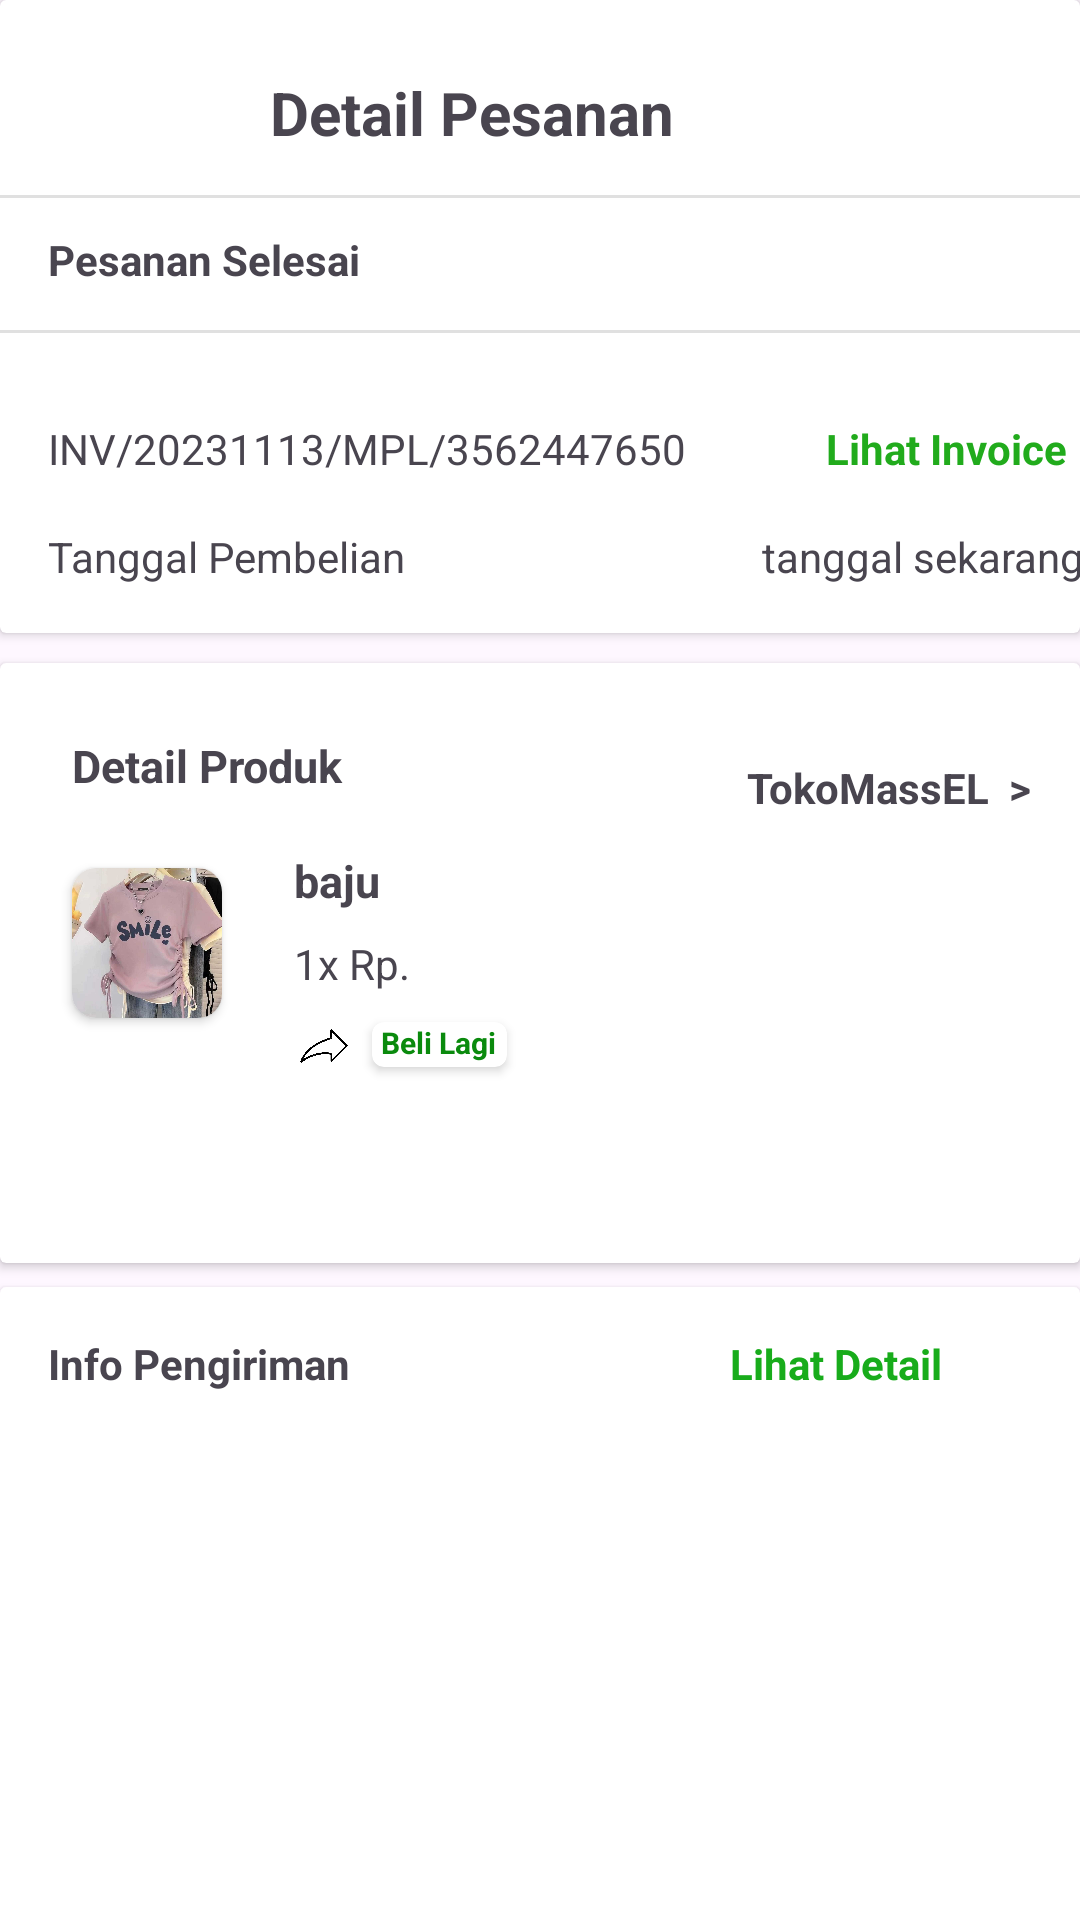

Layout XML and referenced resources for this Android screen:
<!-- AndroidManifest.xml: application theme Theme.MyTokopedia -->
<!-- res/layout/activity_detailtransaksi.xml -->
<?xml version="1.0" encoding="utf-8"?>
<androidx.constraintlayout.widget.ConstraintLayout xmlns:android="http://schemas.android.com/apk/res/android"
    xmlns:app="http://schemas.android.com/apk/res-auto"
    xmlns:tools="http://schemas.android.com/tools"
    android:id="@+id/main"
    android:layout_width="match_parent"
    android:layout_height="match_parent"
    tools:context=".bottomNavigation.transaksi.Detailtransaksi5">

    <androidx.cardview.widget.CardView
        android:id="@+id/cardView2"
        android:layout_width="match_parent"
        android:layout_height="wrap_content"
        app:layout_constraintEnd_toEndOf="parent"
        app:layout_constraintHorizontal_bias="0.0"
        app:layout_constraintStart_toStartOf="parent"
        app:layout_constraintTop_toTopOf="parent">
        <androidx.constraintlayout.widget.ConstraintLayout
            android:layout_width="match_parent"
            android:layout_height="wrap_content"
            android:paddingBottom="16dp">

            <View
                android:layout_width="match_parent"
                android:layout_height="1dp"
                android:layout_marginTop="65dp"
                android:background="#E0E0E0"
                android:paddingTop="50dp"
                app:layout_constraintEnd_toEndOf="parent"
                app:layout_constraintStart_toStartOf="parent"
                app:layout_constraintTop_toTopOf="parent" />

            <View
                android:layout_width="match_parent"
                android:layout_height="1dp"
                android:layout_marginTop="110dp"
                android:background="#E0E0E0"
                android:paddingTop="50dp"
                app:layout_constraintEnd_toEndOf="parent"
                app:layout_constraintStart_toStartOf="parent"
                app:layout_constraintTop_toTopOf="parent" />

            <ImageView
                android:id="@+id/img_panah"
                android:layout_width="50dp"
                android:layout_height="40dp"
                android:layout_marginStart="16dp"
                android:layout_marginTop="16dp"
                android:src="@drawable/ic_back"
                app:layout_constraintStart_toStartOf="parent"
                app:layout_constraintTop_toTopOf="parent" />

            <TextView
                android:id="@+id/textView5"
                android:layout_width="wrap_content"
                android:layout_height="wrap_content"
                android:layout_marginStart="24dp"
                android:layout_marginTop="24dp"
                android:text="Detail Pesanan"
                android:textSize="20dp"
                android:textStyle="bold"
                app:layout_constraintStart_toEndOf="@+id/img_panah"
                app:layout_constraintTop_toTopOf="parent" />

            <TextView
                android:id="@+id/textView7"
                android:layout_width="wrap_content"
                android:layout_height="wrap_content"
                android:layout_marginStart="16dp"
                android:layout_marginTop="26dp"
                android:text="Pesanan Selesai"
                android:textStyle="bold"
                app:layout_constraintStart_toStartOf="parent"
                app:layout_constraintTop_toBottomOf="@+id/textView5" />

            <TextView
                android:id="@+id/textView6"
                android:layout_width="wrap_content"
                android:layout_height="wrap_content"
                android:layout_marginStart="16dp"
                android:layout_marginTop="44dp"
                android:text="INV/20231113/MPL/3562447650"
                app:layout_constraintStart_toStartOf="parent"
                app:layout_constraintTop_toBottomOf="@+id/textView7" />

            <TextView
                android:id="@+id/textView8"
                android:layout_width="wrap_content"
                android:layout_height="wrap_content"
                android:layout_marginStart="16dp"
                android:layout_marginTop="17dp"
                android:text="Tanggal Pembelian"
                app:layout_constraintStart_toStartOf="parent"
                app:layout_constraintTop_toBottomOf="@+id/textView6" />


            <TextView
                android:id="@+id/tvTanggal"
                android:layout_width="wrap_content"
                android:layout_height="wrap_content"
                android:layout_marginStart="151dp"
                android:layout_marginTop="17dp"
                android:layout_marginEnd="31dp"
                android:text="tanggal sekarang"
                app:layout_constraintEnd_toEndOf="parent"
                app:layout_constraintStart_toEndOf="@+id/textView8"
                app:layout_constraintTop_toBottomOf="@+id/textView9"/>

            <TextView
                android:id="@+id/textView9"
                android:layout_width="wrap_content"
                android:layout_height="wrap_content"
                android:layout_marginStart="73dp"
                android:layout_marginTop="44dp"
                android:layout_marginEnd="31dp"
                android:text="Lihat Invoice"
                android:textStyle="bold"
                android:textColor="#21AB1C"
                app:layout_constraintEnd_toEndOf="parent"
                app:layout_constraintStart_toEndOf="@+id/textView6"
                app:layout_constraintTop_toBottomOf="@+id/textView7" />
        </androidx.constraintlayout.widget.ConstraintLayout>
    </androidx.cardview.widget.CardView>

    <androidx.cardview.widget.CardView
        android:id="@+id/cardView4"
        android:layout_width="match_parent"
        android:layout_height="200dp"
        android:layout_marginTop="10dp"
        app:layout_constraintEnd_toEndOf="parent"
        app:layout_constraintStart_toStartOf="parent"
        app:layout_constraintTop_toBottomOf="@+id/cardView2">

        <androidx.constraintlayout.widget.ConstraintLayout
            android:layout_width="match_parent"
            android:layout_height="match_parent">

            <TextView
                android:id="@+id/textView10"
                android:layout_width="wrap_content"
                android:layout_height="wrap_content"
                android:layout_marginStart="24dp"
                android:layout_marginTop="24dp"
                android:text="Detail Produk"
                android:textStyle="bold"
                android:textSize="15dp"
                app:layout_constraintStart_toStartOf="parent"
                app:layout_constraintTop_toTopOf="parent" />

            <TextView
                android:layout_width="wrap_content"
                android:layout_height="wrap_content"
                android:layout_marginTop="32dp"
                android:layout_marginEnd="16dp"
                android:text="TokoMassEL  >"
                android:textStyle="bold"
                app:layout_constraintEnd_toEndOf="parent"
                app:layout_constraintTop_toTopOf="parent" />

            <androidx.cardview.widget.CardView
                android:id="@+id/cardView3"
                android:layout_width="wrap_content"
                android:layout_height="wrap_content"
                android:layout_marginStart="24dp"
                android:layout_marginTop="24dp"
                app:cardCornerRadius="8dp"
                app:layout_constraintStart_toStartOf="parent"
                app:layout_constraintTop_toBottomOf="@+id/textView10">

                <ImageView
                    android:id="@+id/imgProduk"
                    android:layout_width="50dp"
                    android:layout_height="50dp"
                    android:src="@drawable/image_baju"
                    tools:layout_editor_absoluteX="33dp"
                    tools:layout_editor_absoluteY="60dp" />
            </androidx.cardview.widget.CardView>


            <TextView
                android:id="@+id/tvNamaProduk"
                android:layout_width="wrap_content"
                android:layout_height="wrap_content"
                android:layout_marginStart="24dp"
                android:layout_marginTop="18dp"
                android:text="baju"
                android:textStyle="bold"
                android:textSize="15dp"
                app:layout_constraintStart_toEndOf="@+id/cardView3"
                app:layout_constraintTop_toBottomOf="@+id/textView10" />

            <TextView
                android:id="@+id/tvHarga"
                android:layout_width="wrap_content"
                android:layout_height="wrap_content"
                android:layout_marginStart="24dp"
                android:layout_marginTop="8dp"
                android:text="1x Rp."
                app:layout_constraintStart_toEndOf="@+id/cardView3"
                app:layout_constraintTop_toBottomOf="@+id/tvNamaProduk" />

            <ImageView
                android:layout_width="20dp"
                android:layout_height="20dp"
                android:layout_marginStart="24dp"
                android:layout_marginTop="8dp"
                android:src="@drawable/ic_bagikan"
                app:layout_constraintStart_toEndOf="@+id/cardView3"
                app:layout_constraintTop_toBottomOf="@+id/tvHarga" />

            <androidx.cardview.widget.CardView
                android:layout_width="wrap_content"
                android:layout_height="wrap_content"
                android:layout_marginStart="50dp"
                android:layout_marginTop="10dp"
                android:background="@color/teal_700"
                app:cardCornerRadius="4dp"
                app:layout_constraintStart_toEndOf="@+id/cardView3"
                app:layout_constraintTop_toBottomOf="@+id/tvHarga">

                <TextView
                    android:layout_width="45dp"
                    android:layout_height="15dp"
                    android:paddingLeft="3dp"
                    android:text="Beli Lagi"
                    android:textColor="#0A8A0D"
                    android:textSize="10dp"
                    android:textStyle="bold" />
            </androidx.cardview.widget.CardView>
        </androidx.constraintlayout.widget.ConstraintLayout>
    </androidx.cardview.widget.CardView>

    <androidx.cardview.widget.CardView
        android:layout_width="match_parent"
        android:layout_height="300dp"
        android:layout_marginTop="8dp"
        app:layout_constraintEnd_toEndOf="parent"
        app:layout_constraintStart_toStartOf="parent"
        app:layout_constraintTop_toBottomOf="@+id/cardView4">

        <androidx.constraintlayout.widget.ConstraintLayout
            android:layout_width="match_parent"
            android:layout_height="match_parent">

            <TextView
                android:layout_width="wrap_content"
                android:layout_height="wrap_content"
                android:layout_marginStart="16dp"
                android:layout_marginTop="16dp"
                android:text="Info Pengiriman"
                android:textStyle="bold"
                app:layout_constraintStart_toStartOf="parent"
                app:layout_constraintTop_toTopOf="parent" />

            <TextView
                android:layout_width="wrap_content"
                android:layout_height="wrap_content"
                android:layout_marginTop="16dp"
                android:layout_marginEnd="46dp"
                android:text="Lihat Detail"
                android:textStyle="bold"
                android:textColor="#18AC1B"
                app:layout_constraintEnd_toEndOf="parent"
                app:layout_constraintTop_toTopOf="parent" />
        </androidx.constraintlayout.widget.ConstraintLayout>
    </androidx.cardview.widget.CardView>
</androidx.constraintlayout.widget.ConstraintLayout>
<!-- resources referenced by this layout -->
<resources>
  <!-- drawable ic_bagikan: jpg bitmap (drawable, 26183 bytes) -->
  <!-- drawable image_baju: jpeg bitmap (drawable, 51465 bytes) -->
  <style name="Theme.MyTokopedia" parent="Theme.Material3.Light.NoActionBar">
          
          <item name="colorPrimary">#52B038</item>
          <item name="colorPrimaryVariant">@color/purple_700</item>
          <item name="colorOnPrimary">@color/white</item>
          
          <item name="colorSecondary">@color/teal_200</item>
          <item name="colorSecondaryVariant">@color/teal_700</item>
          <item name="colorOnSecondary">@color/black</item>
          
          <item name="android:statusBarColor">?attr/colorPrimaryVariant</item>
          <item name="shapeAppearanceSmallComponent">@style/ShapeAppearance.SearchBarSquare</item>
          
      </style>
  <style name="ShapeAppearance.SearchBarSquare" parent="">
          <item name="cornerFamily">rounded</item>
          <item name="cornerSize">5dp</item>
      </style>
  <!-- not gathered from this repository: default colours our renderer supplied (Android Studio template values) -->
  <color name="purple_700">#FF3700B3</color>
  <color name="teal_200">#FF03DAC5</color>
  <color name="teal_700">#FF018786</color>
  <color name="black">#FF000000</color>
  <color name="white">#FFFFFFFF</color>
</resources>
